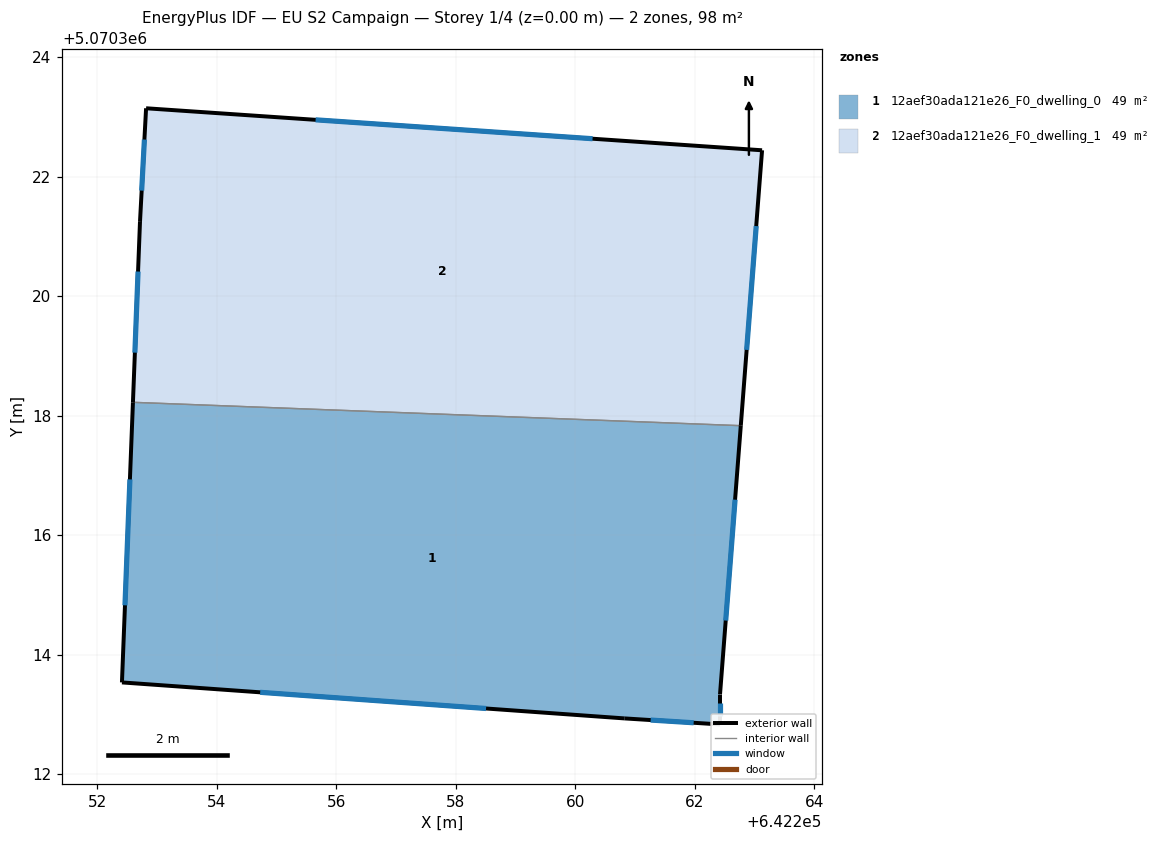
=== STOREY PLAN SPEC (per zone: floor XY polygon, exterior-wall plan segments, windows/doors) ===
zone 1: 12aef30ada121e26_F0_dwelling_0  (49.0 m²)
  floor: (642262.77, 5070317.83) (642262.42, 5070313.33) (642262.42, 5070312.83) (642260.82, 5070312.93) (642252.42, 5070313.54) (642252.60, 5070318.22)
  exterior wall: (642252.60, 5070318.22) – (642252.42, 5070313.54)  [4.7 m]
    window: (642252.55, 5070316.93) – (642252.47, 5070314.82)  [2.8 m²]
  exterior wall: (642262.42, 5070313.33) – (642262.77, 5070317.83)  [4.5 m]
    window: (642262.52, 5070314.57) – (642262.68, 5070316.59)  [2.7 m²]
  exterior wall: (642262.42, 5070312.83) – (642262.42, 5070313.33)  [0.5 m]
    window: (642262.42, 5070312.97) – (642262.42, 5070313.19)  [0.3 m²]
  exterior wall: (642260.82, 5070312.93) – (642262.42, 5070312.83)  [1.6 m]
    window: (642261.26, 5070312.91) – (642261.98, 5070312.86)  [1.0 m²]
  exterior wall: (642252.42, 5070313.54) – (642260.82, 5070312.93)  [8.4 m]
    window: (642254.73, 5070313.37) – (642258.51, 5070313.10)  [5.1 m²]
  interior walls: 1
zone 2: 12aef30ada121e26_F0_dwelling_1  (49.0 m²)
  floor: (642263.13, 5070322.44) (642262.77, 5070317.83) (642252.60, 5070318.22) (642252.72, 5070321.24) (642252.82, 5070323.14)
  exterior wall: (642263.13, 5070322.44) – (642252.82, 5070323.14)  [10.3 m]
    window: (642260.29, 5070322.63) – (642255.66, 5070322.95)  [6.3 m²]
  exterior wall: (642262.77, 5070317.83) – (642263.13, 5070322.44)  [4.6 m]
    window: (642262.87, 5070319.10) – (642263.03, 5070321.17)  [2.8 m²]
  exterior wall: (642252.72, 5070321.24) – (642252.60, 5070318.22)  [3.0 m]
    window: (642252.69, 5070320.41) – (642252.63, 5070319.05)  [1.8 m²]
  exterior wall: (642252.82, 5070323.14) – (642252.72, 5070321.24)  [1.9 m]
    window: (642252.79, 5070322.62) – (642252.75, 5070321.76)  [1.2 m²]
  interior walls: 1

=== DERIVED (storey summary) ===
Building: EU S2 Campaign
Storey: 1 of 4  (floor level z = 0.00 m)
Storey gross floor area: 98.0 m²
Zones on this storey: 2
  - 12aef30ada121e26_F0_dwelling_0: floor 49.0 m²; exterior wall 19.7 m (59.2 m²); 5 window(s) 12.0 m²; WWR 20.2%
  - 12aef30ada121e26_F0_dwelling_1: floor 49.0 m²; exterior wall 19.9 m (59.6 m²); 4 window(s) 12.1 m²; WWR 20.2%
Zone adjacency (shared interzone walls):
  - 12aef30ada121e26_F0_dwelling_0 ↔ 12aef30ada121e26_F0_dwelling_1